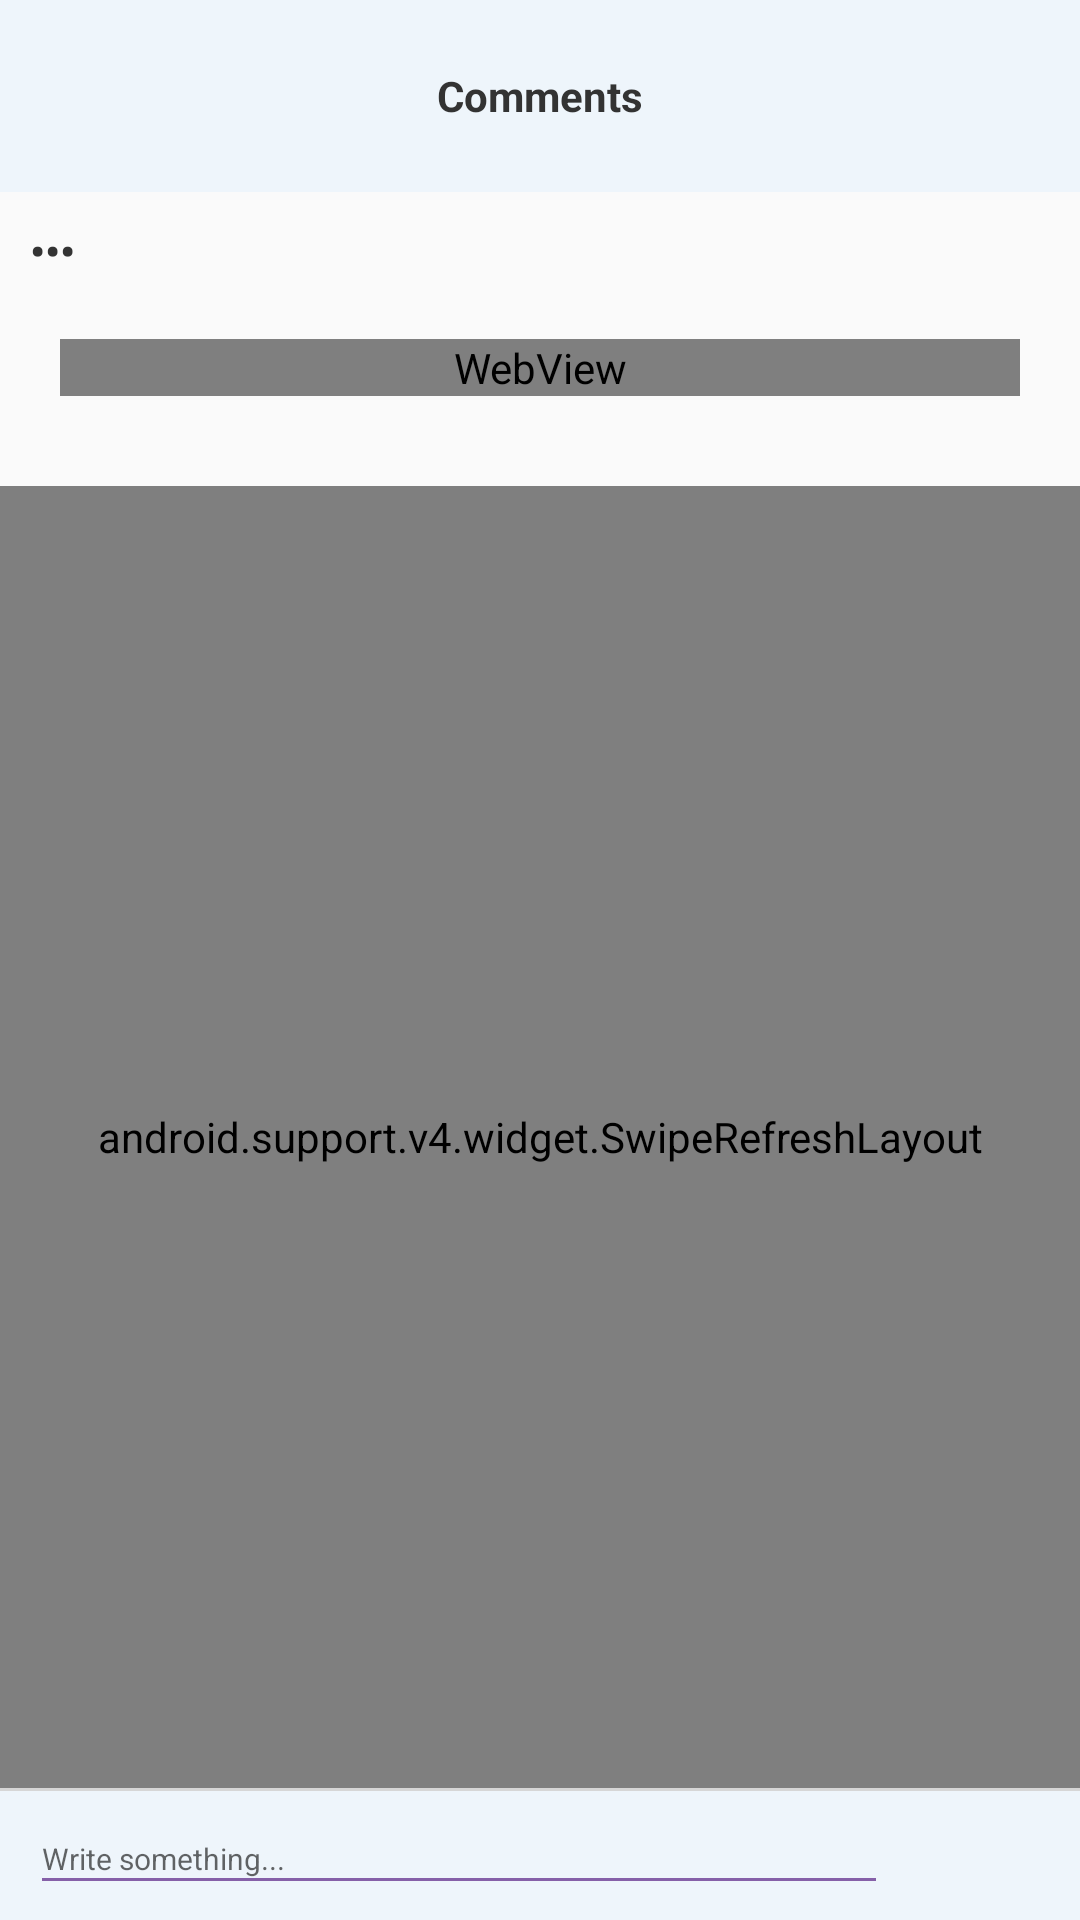

This screen was rendered from an Android layout file. Write that file and the resources it references.
<!-- AndroidManifest.xml: application theme Theme.AppCompat.Light.NoActionBar -->
<!-- res/layout/comments.xml -->
<?xml version="1.0" encoding="utf-8"?>
<RelativeLayout
    xmlns:android="http://schemas.android.com/apk/res/android"
    xmlns:app="http://schemas.android.com/apk/res-auto"
    xmlns:tools="http://schemas.android.com/tools"
    android:layout_width="match_parent"
    android:layout_height="match_parent"
    tools:context=".Activity.Comments">


    <RelativeLayout
        android:id="@+id/topBar"
        android:layout_width="match_parent"
        android:layout_height="64dp"
        android:layout_alignParentStart="true"
        android:layout_alignParentTop="true"
        android:background="@color/light_blue">

        <TextView
            android:id="@+id/textView18"
            android:layout_width="wrap_content"
            android:layout_height="wrap_content"
            android:layout_centerHorizontal="true"
            android:layout_centerVertical="true"
            android:text="Comments"
            android:textColor="#333"
            android:textStyle="bold" />

        <Button
            android:id="@+id/commBackButt"
            android:layout_width="44dp"
            android:layout_height="44dp"
            android:layout_alignParentStart="true"
            android:layout_alignParentTop="true"
            android:layout_marginLeft="10dp"
            android:layout_marginTop="10dp"
            android:background="@drawable/back_butt_black" />
    </RelativeLayout>

    <android.support.v4.widget.SwipeRefreshLayout xmlns:android="http://schemas.android.com/apk/res/android"
        android:id="@+id/swiperefresh"
        android:layout_width="match_parent"
        android:layout_height="match_parent"
        android:layout_above="@+id/commCommentLayout"
        android:layout_below="@+id/commStreamTxt"
        android:layout_marginTop="10dp">

        <android.support.v7.widget.RecyclerView
            android:id="@+id/commListView"
            android:layout_width="match_parent"
            android:layout_height="match_parent"
            android:layout_above="@+id/commCommentLayout"
            android:layout_alignParentStart="true"
            android:layout_below="@+id/commStreamTxt"
            android:layout_marginBottom="5dp"
            android:layout_marginTop="10dp"
            android:divider="@android:color/transparent"
            android:dividerHeight="10dp" />

    </android.support.v4.widget.SwipeRefreshLayout>


    <TextView
        android:id="@+id/commFullnameTxt"
        android:layout_width="wrap_content"
        android:layout_height="wrap_content"
        android:layout_alignParentStart="true"
        android:layout_below="@+id/topBar"
        android:layout_marginLeft="10dp"
        android:layout_marginTop="10dp"
        android:text="•••"
        android:textColor="#333"
        android:textStyle="bold" />


    <WebView
        android:id="@+id/commStreamTxt"
        android:layout_width="match_parent"
        android:layout_height="wrap_content"
        tools:ignore="WebViewLayout"
        android:layout_below="@+id/commFullnameTxt"
        android:textColor="#333"
        android:layout_margin="20dp"
        android:textSize="12sp"/>

   

    <RelativeLayout
        android:id="@+id/commCommentLayout"
        android:layout_width="match_parent"
        android:layout_height="44dp"
        android:layout_alignParentBottom="true"
        android:layout_alignParentStart="true"
        android:background="@color/light_blue">

        <LinearLayout
            android:id="@+id/commLine"
            android:layout_width="match_parent"
            android:layout_height="1dp"
            android:layout_alignParentStart="true"
            android:layout_alignParentTop="true"
            android:background="#d6d6d6"
            android:orientation="horizontal"></LinearLayout>

        <EditText
            android:id="@+id/commCommentTxt"
            android:layout_width="match_parent"
            android:layout_height="34dp"
            android:layout_alignParentStart="true"
            android:layout_centerVertical="true"
            android:layout_marginBottom="5dp"
            android:layout_marginLeft="10dp"
            android:layout_marginRight="10dp"
            android:layout_toStartOf="@+id/commSendButt"
            android:backgroundTint="@color/main_color"
            android:ems="10"
            android:hint="Write something..."
            android:imeOptions="normal"
            android:inputType="textMultiLine"
            android:textColor="#333"
            android:textSize="10sp" />

        <Button
            android:id="@+id/commSendButt"
            android:layout_width="44dp"
            android:layout_height="44dp"
            android:layout_alignParentEnd="true"
            android:layout_alignParentTop="true"
            android:layout_marginRight="10dp"
            android:background="@drawable/send_butt" />
    </RelativeLayout>
</RelativeLayout>
<!-- resources referenced by this layout -->
<resources>
  <color name="light_blue">#eef5fb</color>
  <color name="main_color">#8560a8</color>
</resources>
